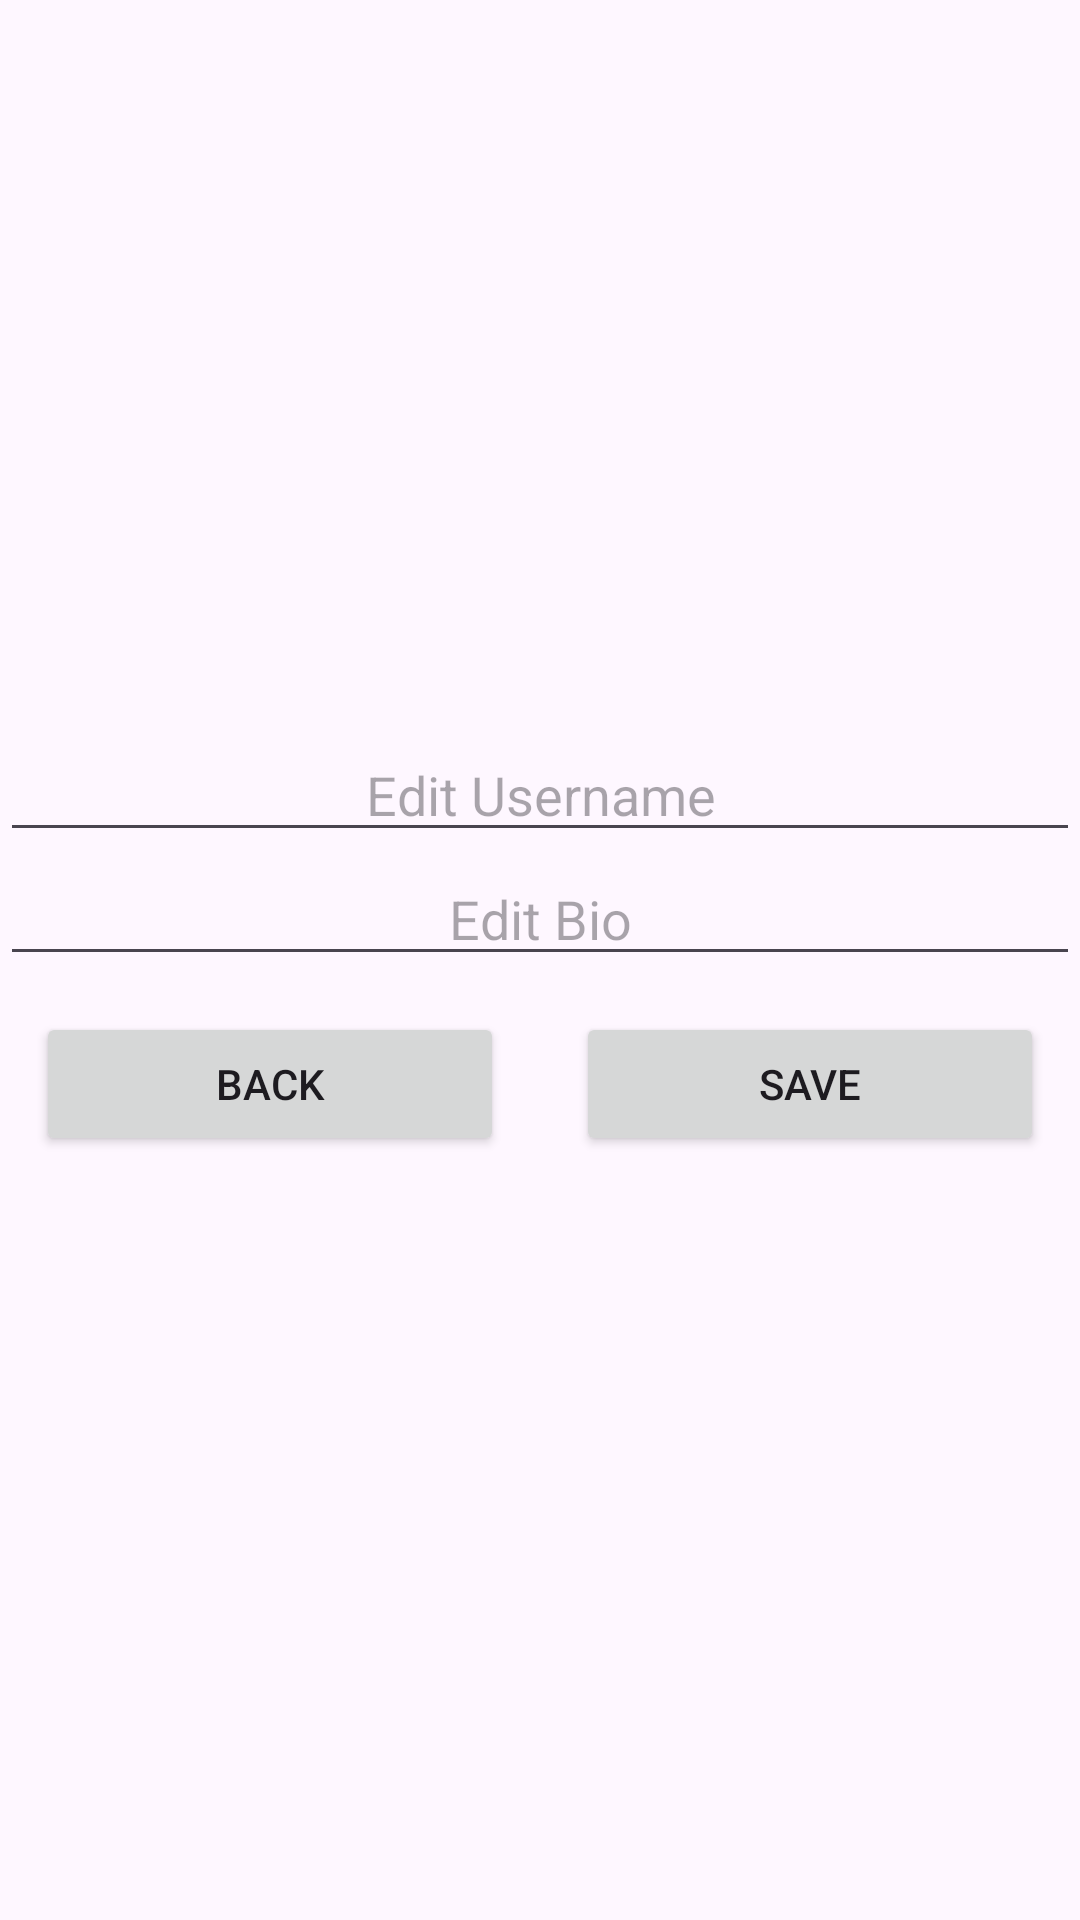

Produce the Android XML layout that renders to this screen, including the resource entries it uses.
<!-- AndroidManifest.xml: application theme Theme.Layout_Pertemuan3 -->
<!-- res/layout/activity_edit.xml -->
<?xml version="1.0" encoding="utf-8"?>
<LinearLayout xmlns:android="http://schemas.android.com/apk/res/android"
    xmlns:app="http://schemas.android.com/apk/res-auto"
    xmlns:tools="http://schemas.android.com/tools"
    android:id="@+id/main"
    android:layout_width="match_parent"
    android:layout_height="match_parent"
    tools:context=".Edit"
    android:gravity="center"
    android:orientation="vertical">

    <EditText
        android:id="@+id/edt_nama"
        android:layout_width="match_parent"
        android:layout_height="wrap_content"
        android:hint="Edit Username"
        android:gravity="center"/>

    <EditText
        android:id="@+id/edt_bio"
        android:layout_width="match_parent"
        android:layout_height="wrap_content"
        android:hint="Edit Bio"
        android:gravity="center"/>

    <LinearLayout
        android:layout_width="match_parent"
        android:layout_height="wrap_content"
        android:orientation="horizontal">

        <Button
            android:id="@+id/btnBack"
            android:layout_width="match_parent"
            android:layout_height="wrap_content"
            android:layout_weight="1"
            android:layout_margin="12dp"
            android:text="Back"/>

        <Button
            android:id="@+id/btnSave"
            android:layout_width="match_parent"
            android:layout_height="wrap_content"
            android:layout_weight="1"
            android:layout_margin="12dp"
            android:text="Save"/>

    </LinearLayout>

</LinearLayout>
<!-- resources referenced by this layout -->
<resources>
  <style name="Theme.Layout_Pertemuan3" parent="Base.Theme.Layout_Pertemuan3" />
  <style name="Base.Theme.Layout_Pertemuan3" parent="Theme.Material3.DayNight.NoActionBar">
          
          
      </style>
</resources>
